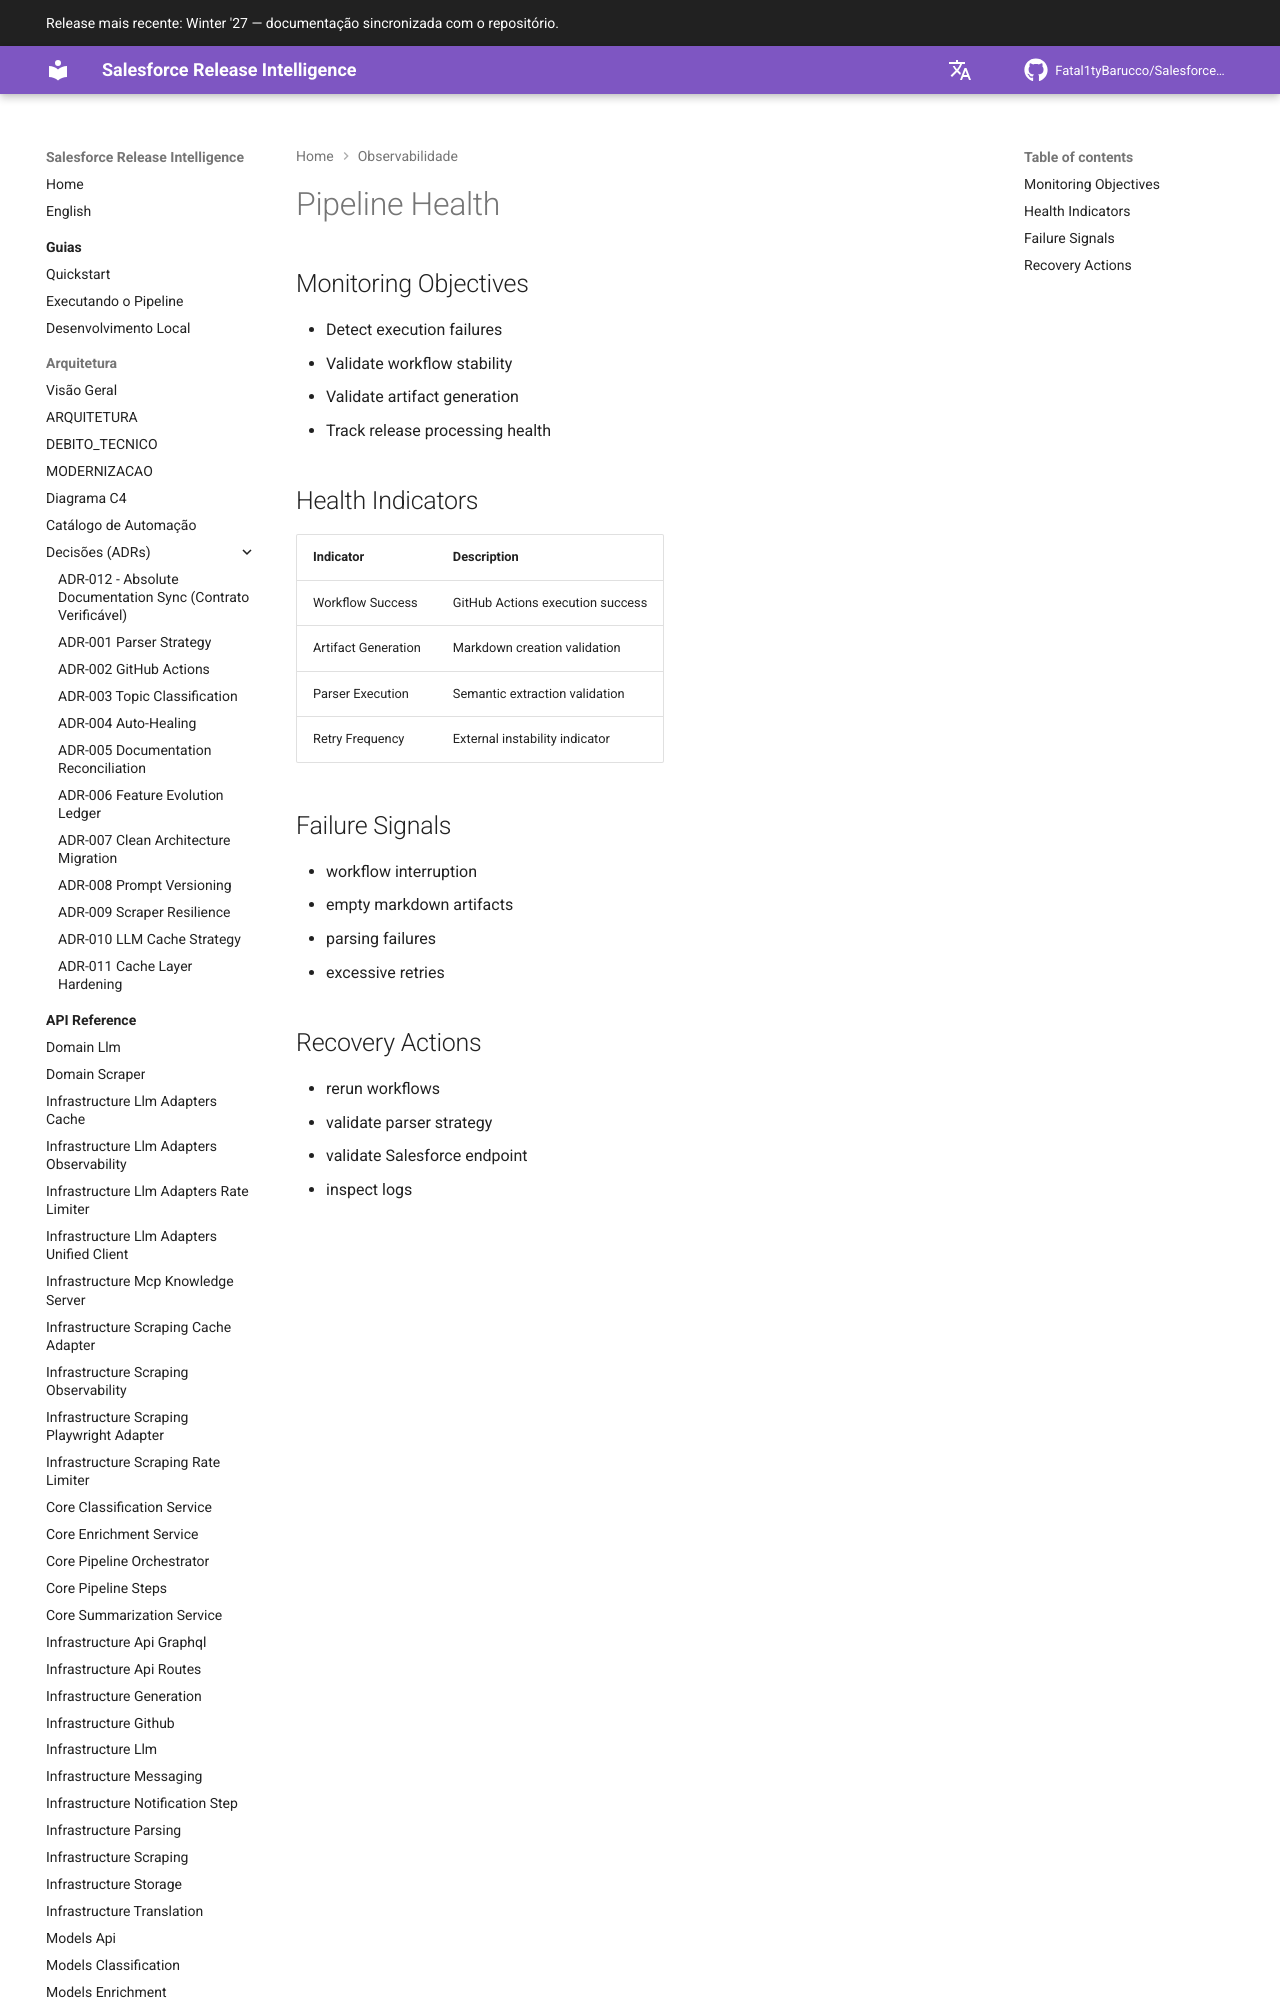

repository: Fatal1tyBarucco/Salesforce-WebDev · page: v0.6.1/observability/pipeline-health/index.html · generator: mkdocs

# Pipeline Health

## Monitoring Objectives

- Detect execution failures
- Validate workflow stability
- Validate artifact generation
- Track release processing health

## Health Indicators

| Indicator | Description |
|---|---|
| Workflow Success | GitHub Actions exe
